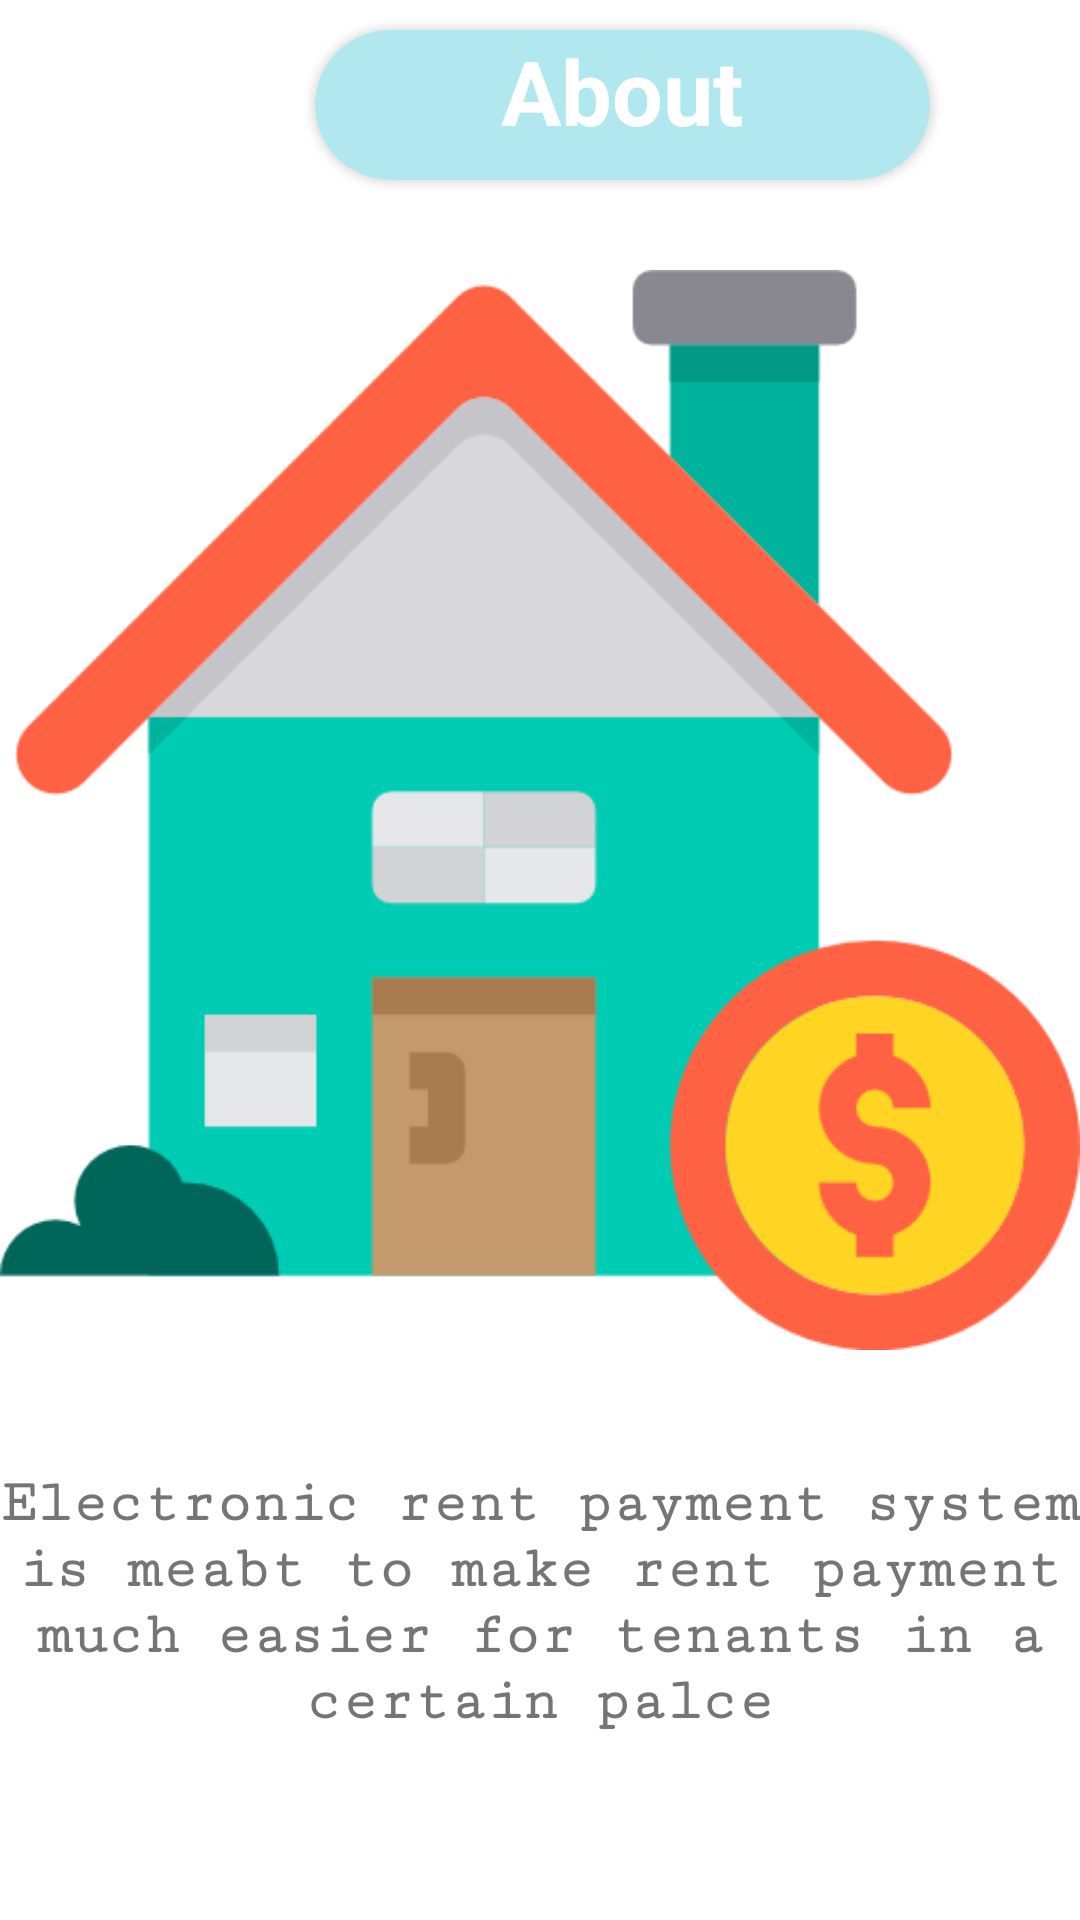

This screen was rendered from an Android layout file. Write that file and the resources it references.
<!-- AndroidManifest.xml: application theme Theme.ERPAY -->
<!-- res/layout/activity_about.xml -->
<?xml version="1.0" encoding="utf-8"?>
<LinearLayout xmlns:android="http://schemas.android.com/apk/res/android"
    xmlns:app="http://schemas.android.com/apk/res-auto"
    xmlns:tools="http://schemas.android.com/tools"
    android:layout_width="match_parent"
    android:layout_height="match_parent"
    android:background="@drawable/bg"
    android:fitsSystemWindows="true"
    android:orientation="vertical"
    tools:context=".ui.Pay">

    <LinearLayout
        android:layout_width="match_parent"
        android:layout_height="wrap_content"
        android:orientation="vertical">

        <LinearLayout
            android:layout_width="match_parent"
            android:layout_height="wrap_content"
            android:orientation="horizontal">

            <ImageView
                android:id="@+id/ivBack"
                android:layout_width="40dp"
                android:layout_height="50dp"
                android:layout_marginStart="15dp"
                android:layout_marginTop="20dp"
                android:src="@drawable/ic_baseline_arrow_back_ios_24" />

            <androidx.cardview.widget.CardView
                android:layout_width="match_parent"
                android:layout_height="50dp"
                android:layout_marginHorizontal="50dp"
                android:layout_marginTop="10dp"
                android:backgroundTint="#B1E8EF"
                app:cardCornerRadius="200dp">

                <TextView
                    android:layout_width="match_parent"
                    android:layout_height="wrap_content"
                    android:gravity="center"
                    android:text="@string/about"
                    android:textColor="@color/white"
                    android:textSize="30sp"
                    android:textStyle="bold" />



            </androidx.cardview.widget.CardView>
        </LinearLayout>


    </LinearLayout>

  <ImageView
      android:layout_width="match_parent"
      android:layout_height="400dp"
      android:src="@drawable/house"
      />

    <TextView
        android:layout_width="match_parent"
        android:layout_height="wrap_content"
        android:gravity="center"
        android:textStyle="bold"
        android:textSize="20sp"
        android:layout_marginTop="20dp"
        android:fontFamily="serif-monospace"
        android:text="@string/electronic_rent_payment_system_is_meabt_to_make_rent_payment_much_easier_for_tenants_in_a_certain_palce"
        />




</LinearLayout>
<!-- resources referenced by this layout -->
<resources>
  <color name="white">#FFFFFFFF</color>
  <!-- drawable house: png bitmap (drawable-v24, 18158 bytes) -->
  <string name="about">About</string>
  <string name="electronic_rent_payment_system_is_meabt_to_make_rent_payment_much_easier_for_tenants_in_a_certain_palce">Electronic rent payment system is meabt to make rent payment much easier for tenants in a certain palce</string>
  <style name="Theme.ERPAY" parent="Theme.MaterialComponents.DayNight.DarkActionBar">
          
          <item name="colorPrimary">@color/purple_500</item>
          <item name="colorPrimaryVariant">@color/purple_700</item>
          <item name="colorOnPrimary">@color/white</item>
          
          <item name="colorSecondary">@color/teal_200</item>
          <item name="colorSecondaryVariant">@color/teal_700</item>
          <item name="colorOnSecondary">@color/black</item>
          
          <item name="android:statusBarColor" tools:targetApi="l">?attr/colorPrimaryVariant</item>
          
      </style>
  <color name="purple_500">#D88F23</color>
  <color name="purple_700">#EDA337</color>
  <color name="teal_200">#FF03DAC5</color>
  <color name="teal_700">#FF018786</color>
  <color name="black">#FF000000</color>
</resources>
